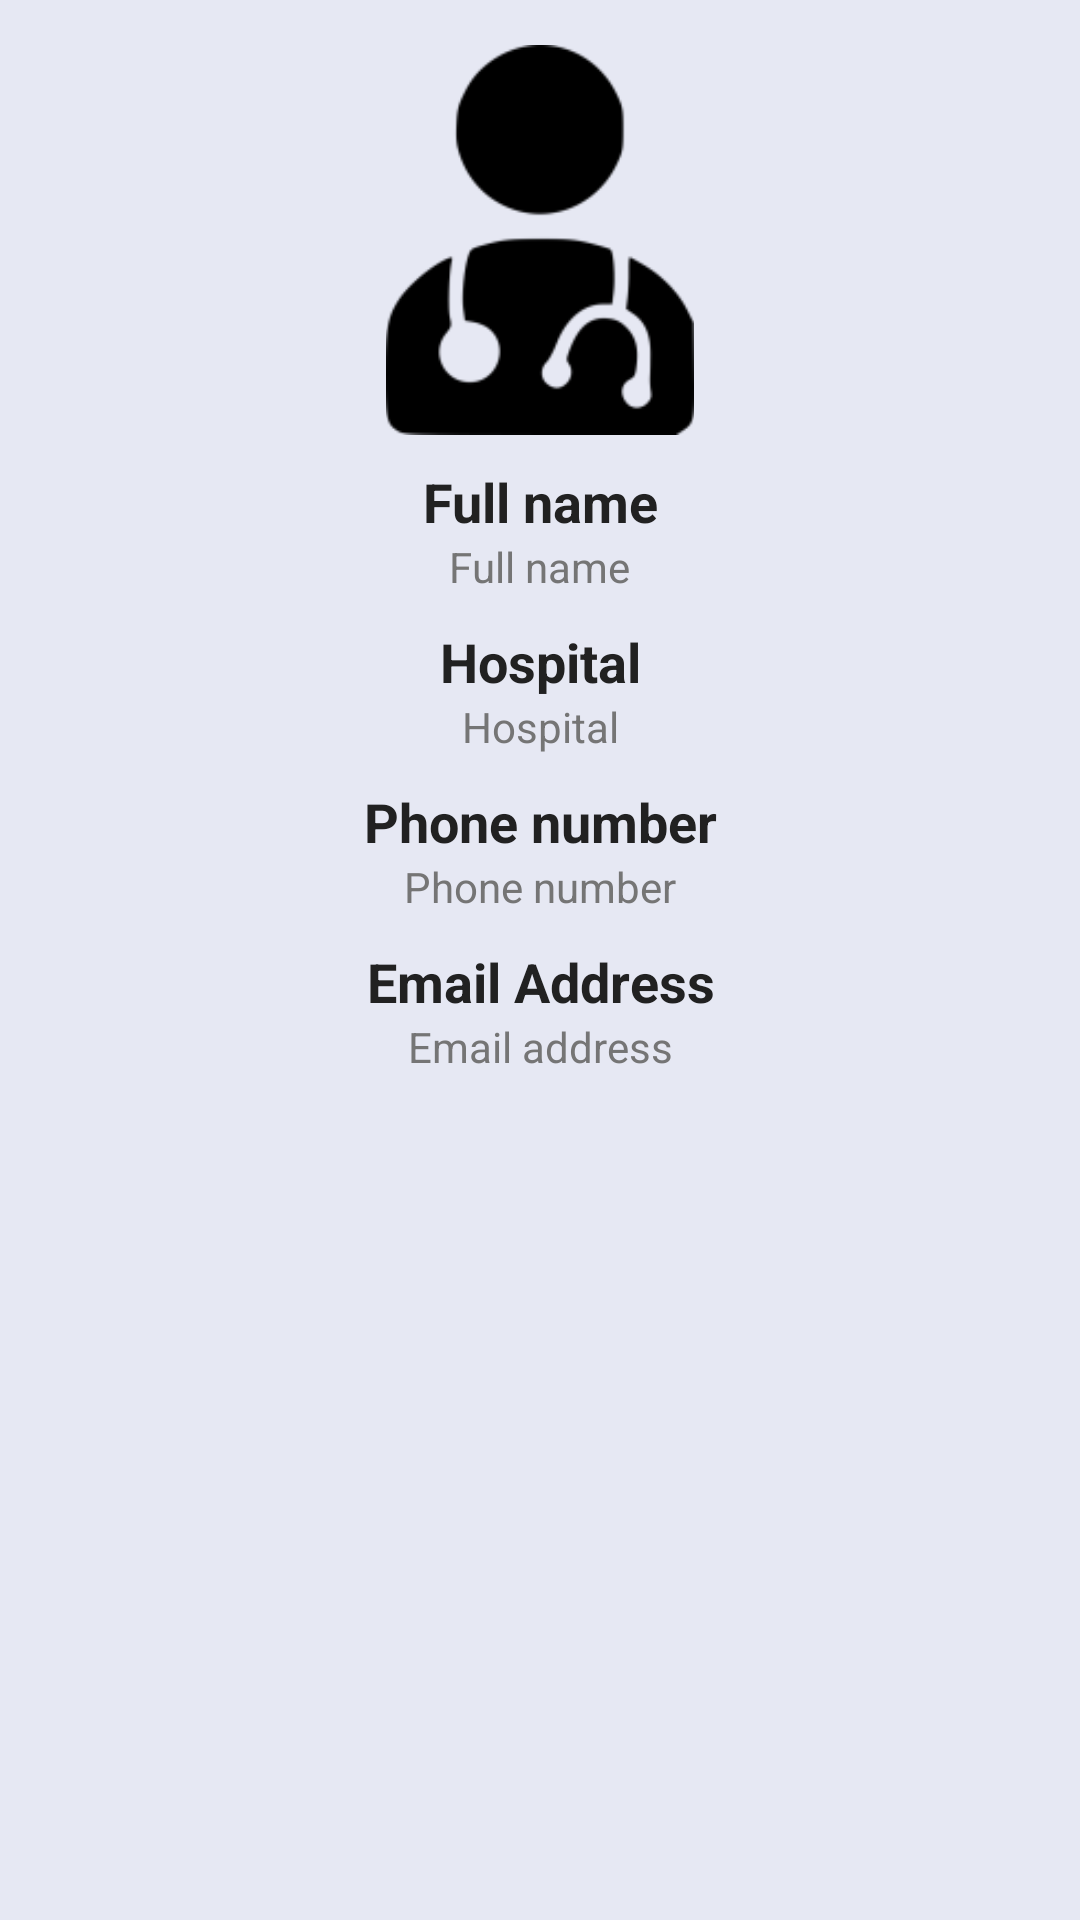

Here is an Android app screen rendered from its layout file. Give the layout XML and the strings, colors and styles it references.
<!-- AndroidManifest.xml: application theme AppTheme -->
<!-- res/layout/activity_doctor_profile_view.xml -->
<?xml version="1.0" encoding="utf-8"?>
<androidx.constraintlayout.widget.ConstraintLayout xmlns:android="http://schemas.android.com/apk/res/android"
    xmlns:app="http://schemas.android.com/apk/res-auto"
    xmlns:tools="http://schemas.android.com/tools"
    android:layout_width="match_parent"
    android:layout_height="match_parent"
    android:background="@color/colorPrimaryLight"
    tools:context=".doctor.DoctorProfileView">

    <ScrollView
        android:layout_width="0dp"
        android:layout_height="0dp"
        android:layout_marginStart="10dp"
        android:layout_marginTop="10dp"
        android:layout_marginEnd="10dp"
        android:layout_marginBottom="10dp"
        app:layout_constraintBottom_toBottomOf="parent"
        app:layout_constraintEnd_toEndOf="parent"
        app:layout_constraintStart_toStartOf="parent"
        app:layout_constraintTop_toTopOf="parent">

        <LinearLayout
            android:layout_width="match_parent"
            android:layout_height="wrap_content"
            android:orientation="vertical">

            <ImageView
                android:id="@+id/imageView"
                android:layout_width="wrap_content"
                android:layout_height="130dp"
                android:layout_gravity="center_horizontal"
                android:layout_marginTop="5dp"
                app:srcCompat="@drawable/docdark_icon" />

            <LinearLayout
                android:layout_width="match_parent"
                android:layout_height="wrap_content"
                android:layout_gravity="center_horizontal"
                android:layout_marginStart="15dp"
                android:layout_marginTop="10dp"
                android:layout_marginEnd="15dp"
                android:orientation="vertical">

                <TextView
                    android:id="@+id/tvDocName"
                    android:layout_width="match_parent"
                    android:layout_height="wrap_content"
                    android:layout_gravity="center_horizontal"
                    android:gravity="center_horizontal"
                    android:text="Full name"
                    android:textColor="@color/primary_text"
                    android:textSize="18sp"
                    android:textStyle="bold" />

                <TextView
                    android:layout_width="wrap_content"
                    android:layout_height="wrap_content"
                    android:layout_gravity="center_horizontal"
                    android:gravity="center_horizontal"
                    android:text="Full name"
                    android:textColor="@color/secondary_text" />

            </LinearLayout>

            <LinearLayout
                android:layout_width="match_parent"
                android:layout_height="wrap_content"
                android:layout_gravity="center_horizontal"
                android:layout_marginStart="15dp"
                android:layout_marginTop="10dp"
                android:layout_marginEnd="15dp"
                android:orientation="vertical">

                <TextView
                    android:id="@+id/tvHospital"
                    android:layout_width="match_parent"
                    android:layout_height="wrap_content"
                    android:layout_gravity="center_horizontal"
                    android:gravity="center_horizontal"
                    android:text="Hospital"
                    android:textColor="@color/primary_text"
                    android:textSize="18sp"
                    android:textStyle="bold" />

                <TextView
                    android:layout_width="match_parent"
                    android:layout_height="wrap_content"
                    android:layout_gravity="center_horizontal"
                    android:gravity="center_horizontal"
                    android:text="Hospital"
                    android:textColor="@color/secondary_text" />

            </LinearLayout>

            <LinearLayout
                android:layout_width="match_parent"
                android:layout_height="wrap_content"
                android:layout_gravity="center_horizontal"
                android:layout_marginStart="15dp"
                android:layout_marginTop="10dp"
                android:layout_marginEnd="15dp"
                android:orientation="vertical">

                <TextView
                    android:id="@+id/tvOwnPhone"
                    android:layout_width="match_parent"
                    android:layout_height="wrap_content"
                    android:layout_gravity="center_horizontal"
                    android:gravity="center_horizontal"
                    android:text="Phone number"
                    android:textColor="@color/primary_text"
                    android:textSize="18sp"
                    android:textStyle="bold" />

                <TextView
                    android:layout_width="match_parent"
                    android:layout_height="wrap_content"
                    android:layout_gravity="center_horizontal"
                    android:gravity="center_horizontal"
                    android:text="Phone number"
                    android:textColor="@color/secondary_text" />

            </LinearLayout>

            <LinearLayout
                android:layout_width="match_parent"
                android:layout_height="wrap_content"
                android:layout_gravity="center_horizontal"
                android:layout_marginStart="15dp"
                android:layout_marginTop="10dp"
                android:layout_marginEnd="15dp"
                android:orientation="vertical">

                <TextView
                    android:id="@+id/tvMailAddress"
                    android:layout_width="match_parent"
                    android:layout_height="wrap_content"
                    android:layout_gravity="center_horizontal"
                    android:gravity="center_horizontal"
                    android:text="Email Address"
                    android:textColor="@color/primary_text"
                    android:textSize="18sp"
                    android:textStyle="bold" />

                <TextView
                    android:id="@+id/textView11"
                    android:layout_width="match_parent"
                    android:layout_height="wrap_content"
                    android:layout_gravity="center_horizontal"
                    android:gravity="center_horizontal"
                    android:text="Email address"
                    android:textColor="@color/secondary_text" />

            </LinearLayout>

        </LinearLayout>
    </ScrollView>

</androidx.constraintlayout.widget.ConstraintLayout>
<!-- resources referenced by this layout -->
<resources>
  <color name="colorPrimaryLight">#E6E8F3</color>
  <color name="primary_text">#212121</color>
  <color name="secondary_text">#757575</color>
  <!-- drawable docdark_icon: png bitmap (drawable, 4092 bytes) -->
  <style name="AppTheme" parent="Theme.AppCompat.Light.DarkActionBar">
          
          <item name="colorPrimary">@color/colorPrimary</item>
          <item name="colorPrimaryDark">@color/colorPrimaryDark</item>
          <item name="colorAccent">@color/colorAccent</item>
      </style>
  <color name="colorPrimary">#3F51B5</color>
  <color name="colorPrimaryDark">#303F9F</color>
  <color name="colorAccent">#FF5252</color>
</resources>
